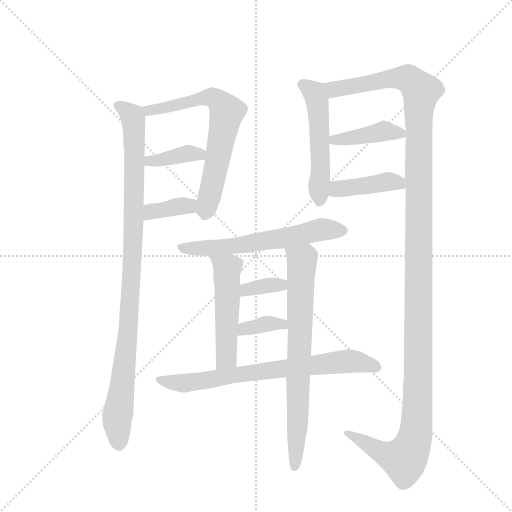
t = 0.00 s
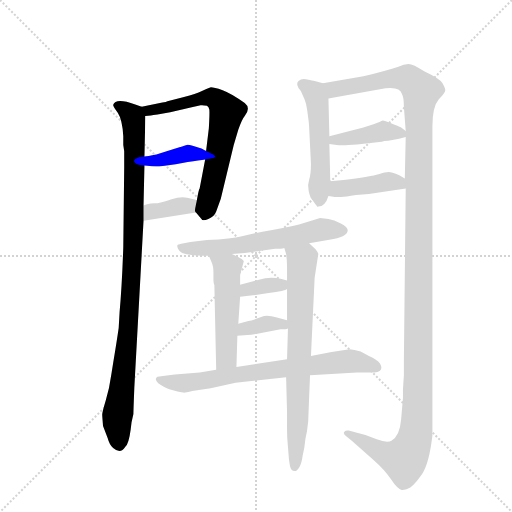
t = 2.09 s
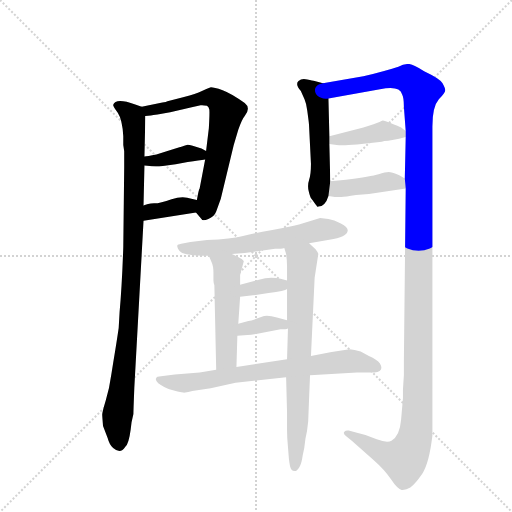
t = 4.18 s
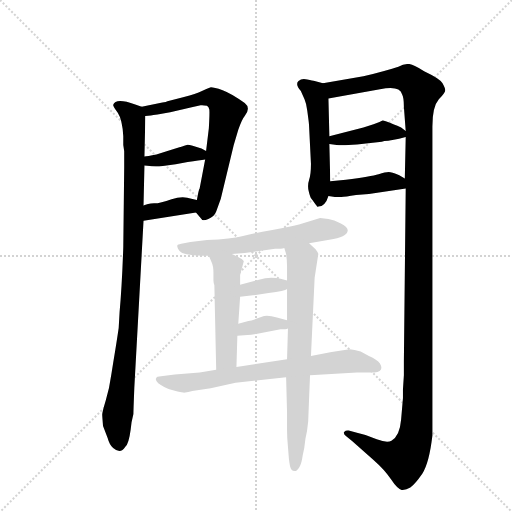
t = 6.27 s
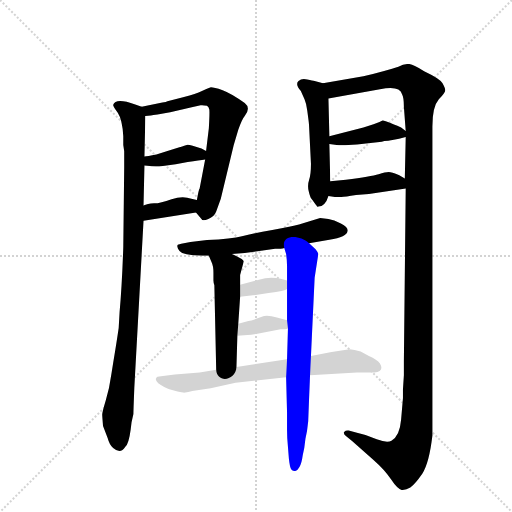
t = 8.35 s
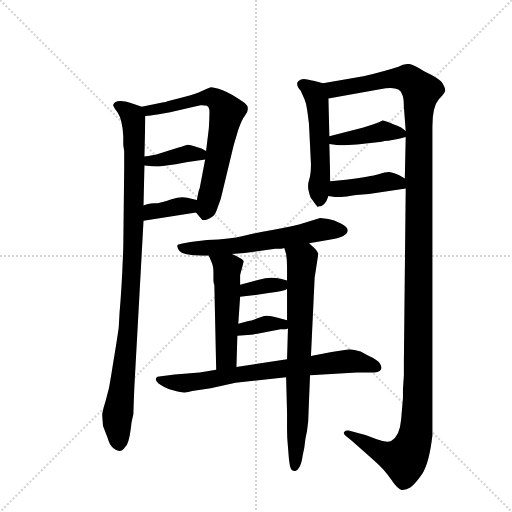
t = 10.44 s

The animated SVG that drew these frames (rendered in a browser with its animation timeline set to each time). Animation: 14 CSS @keyframes rules; one cycle of 10.44 s.

<svg version="1.1" viewBox="0 0 1024 1024" xmlns="http://www.w3.org/2000/svg">
  <g stroke="lightgray" stroke-dasharray="1,1" stroke-width="1" transform="scale(4, 4)">
    <line x1="0" y1="0" x2="256" y2="256"></line>
    <line x1="256" y1="0" x2="0" y2="256"></line>
    <line x1="128" y1="0" x2="128" y2="256"></line>
    <line x1="0" y1="128" x2="256" y2="128"></line>
  </g>
  <g transform="scale(0.92, -0.92) translate(60, -900)">
    <style type="text/css">
      
        @keyframes keyframes0 {
          from {
            stroke: blue;
            stroke-dashoffset: 1014;
            stroke-width: 128;
          }
          77% {
            animation-timing-function: step-end;
            stroke: blue;
            stroke-dashoffset: 0;
            stroke-width: 128;
          }
          to {
            stroke: black;
            stroke-width: 1024;
          }
        }
        #make-me-a-hanzi-animation-0 {
          animation: keyframes0 1.0751953125s both;
          animation-delay: 0s;
          animation-timing-function: linear;
        }
      
        @keyframes keyframes1 {
          from {
            stroke: blue;
            stroke-dashoffset: 676;
            stroke-width: 128;
          }
          69% {
            animation-timing-function: step-end;
            stroke: blue;
            stroke-dashoffset: 0;
            stroke-width: 128;
          }
          to {
            stroke: black;
            stroke-width: 1024;
          }
        }
        #make-me-a-hanzi-animation-1 {
          animation: keyframes1 0.8001302083333334s both;
          animation-delay: 1.0751953125s;
          animation-timing-function: linear;
        }
      
        @keyframes keyframes2 {
          from {
            stroke: blue;
            stroke-dashoffset: 382;
            stroke-width: 128;
          }
          55% {
            animation-timing-function: step-end;
            stroke: blue;
            stroke-dashoffset: 0;
            stroke-width: 128;
          }
          to {
            stroke: black;
            stroke-width: 1024;
          }
        }
        #make-me-a-hanzi-animation-2 {
          animation: keyframes2 0.5608723958333334s both;
          animation-delay: 1.8753255208333335s;
          animation-timing-function: linear;
        }
      
        @keyframes keyframes3 {
          from {
            stroke: blue;
            stroke-dashoffset: 368;
            stroke-width: 128;
          }
          55% {
            animation-timing-function: step-end;
            stroke: blue;
            stroke-dashoffset: 0;
            stroke-width: 128;
          }
          to {
            stroke: black;
            stroke-width: 1024;
          }
        }
        #make-me-a-hanzi-animation-3 {
          animation: keyframes3 0.5494791666666666s both;
          animation-delay: 2.436197916666667s;
          animation-timing-function: linear;
        }
      
        @keyframes keyframes4 {
          from {
            stroke: blue;
            stroke-dashoffset: 525;
            stroke-width: 128;
          }
          63% {
            animation-timing-function: step-end;
            stroke: blue;
            stroke-dashoffset: 0;
            stroke-width: 128;
          }
          to {
            stroke: black;
            stroke-width: 1024;
          }
        }
        #make-me-a-hanzi-animation-4 {
          animation: keyframes4 0.67724609375s both;
          animation-delay: 2.9856770833333335s;
          animation-timing-function: linear;
        }
      
        @keyframes keyframes5 {
          from {
            stroke: blue;
            stroke-dashoffset: 1422;
            stroke-width: 128;
          }
          82% {
            animation-timing-function: step-end;
            stroke: blue;
            stroke-dashoffset: 0;
            stroke-width: 128;
          }
          to {
            stroke: black;
            stroke-width: 1024;
          }
        }
        #make-me-a-hanzi-animation-5 {
          animation: keyframes5 1.4072265625s both;
          animation-delay: 3.6629231770833335s;
          animation-timing-function: linear;
        }
      
        @keyframes keyframes6 {
          from {
            stroke: blue;
            stroke-dashoffset: 411;
            stroke-width: 128;
          }
          57% {
            animation-timing-function: step-end;
            stroke: blue;
            stroke-dashoffset: 0;
            stroke-width: 128;
          }
          to {
            stroke: black;
            stroke-width: 1024;
          }
        }
        #make-me-a-hanzi-animation-6 {
          animation: keyframes6 0.58447265625s both;
          animation-delay: 5.070149739583334s;
          animation-timing-function: linear;
        }
      
        @keyframes keyframes7 {
          from {
            stroke: blue;
            stroke-dashoffset: 416;
            stroke-width: 128;
          }
          58% {
            animation-timing-function: step-end;
            stroke: blue;
            stroke-dashoffset: 0;
            stroke-width: 128;
          }
          to {
            stroke: black;
            stroke-width: 1024;
          }
        }
        #make-me-a-hanzi-animation-7 {
          animation: keyframes7 0.5885416666666666s both;
          animation-delay: 5.654622395833334s;
          animation-timing-function: linear;
        }
      
        @keyframes keyframes8 {
          from {
            stroke: blue;
            stroke-dashoffset: 614;
            stroke-width: 128;
          }
          67% {
            animation-timing-function: step-end;
            stroke: blue;
            stroke-dashoffset: 0;
            stroke-width: 128;
          }
          to {
            stroke: black;
            stroke-width: 1024;
          }
        }
        #make-me-a-hanzi-animation-8 {
          animation: keyframes8 0.7496744791666666s both;
          animation-delay: 6.243164062500001s;
          animation-timing-function: linear;
        }
      
        @keyframes keyframes9 {
          from {
            stroke: blue;
            stroke-dashoffset: 514;
            stroke-width: 128;
          }
          63% {
            animation-timing-function: step-end;
            stroke: blue;
            stroke-dashoffset: 0;
            stroke-width: 128;
          }
          to {
            stroke: black;
            stroke-width: 1024;
          }
        }
        #make-me-a-hanzi-animation-9 {
          animation: keyframes9 0.6682942708333334s both;
          animation-delay: 6.992838541666668s;
          animation-timing-function: linear;
        }
      
        @keyframes keyframes10 {
          from {
            stroke: blue;
            stroke-dashoffset: 743;
            stroke-width: 128;
          }
          71% {
            animation-timing-function: step-end;
            stroke: blue;
            stroke-dashoffset: 0;
            stroke-width: 128;
          }
          to {
            stroke: black;
            stroke-width: 1024;
          }
        }
        #make-me-a-hanzi-animation-10 {
          animation: keyframes10 0.8546549479166666s both;
          animation-delay: 7.661132812500001s;
          animation-timing-function: linear;
        }
      
        @keyframes keyframes11 {
          from {
            stroke: blue;
            stroke-dashoffset: 351;
            stroke-width: 128;
          }
          53% {
            animation-timing-function: step-end;
            stroke: blue;
            stroke-dashoffset: 0;
            stroke-width: 128;
          }
          to {
            stroke: black;
            stroke-width: 1024;
          }
        }
        #make-me-a-hanzi-animation-11 {
          animation: keyframes11 0.53564453125s both;
          animation-delay: 8.515787760416668s;
          animation-timing-function: linear;
        }
      
        @keyframes keyframes12 {
          from {
            stroke: blue;
            stroke-dashoffset: 362;
            stroke-width: 128;
          }
          54% {
            animation-timing-function: step-end;
            stroke: blue;
            stroke-dashoffset: 0;
            stroke-width: 128;
          }
          to {
            stroke: black;
            stroke-width: 1024;
          }
        }
        #make-me-a-hanzi-animation-12 {
          animation: keyframes12 0.5445963541666666s both;
          animation-delay: 9.051432291666668s;
          animation-timing-function: linear;
        }
      
        @keyframes keyframes13 {
          from {
            stroke: blue;
            stroke-dashoffset: 731;
            stroke-width: 128;
          }
          70% {
            animation-timing-function: step-end;
            stroke: blue;
            stroke-dashoffset: 0;
            stroke-width: 128;
          }
          to {
            stroke: black;
            stroke-width: 1024;
          }
        }
        #make-me-a-hanzi-animation-13 {
          animation: keyframes13 0.8448893229166666s both;
          animation-delay: 9.596028645833334s;
          animation-timing-function: linear;
        }
      
    </style>
    
      <path d="M 210 571 Q 210 569 210 566 L 210 537 L 208 362 Q 205 276 200 222 L 198 187 Q 194 159 186 111 L 182 86 Q 178 56 170 30 Q 162 3 162 -1 Q 162 -4 164 -26 L 174 -52 Q 178 -67 186 -74 Q 202 -88 212 -72 Q 220 -65 224 -34 L 226 -18 L 230 0 Q 230 6 232 57 L 252 420 L 252 453 L 254 540 L 254 560 L 256 648 C 256 665 256 665 248 668 L 234 673 Q 191 688 186 672 Q 186 669 196 655 Q 206 640 208 604 L 208 585 L 210 571 Z" fill="lightgray"></path>
    
      <path d="M 366 438 L 378 424 Q 380 418 393 424 Q 406 429 410 440 L 420 468 L 448 584 L 458 618 Q 466 641 472 648 Q 486 665 472 676 Q 445 696 424 704 Q 402 711 397 710 Q 392 709 379 702 Q 366 695 340 689 L 304 680 Q 302 678 293 677 L 248 668 C 219 662 226 645 256 648 L 268 649 Q 276 650 310 656 L 352 666 L 376 671 Q 380 672 390 670 Q 394 667 395 662 Q 396 656 394 621 L 388 572 L 386 553 L 374 490 Q 372 488 368 465 C 363 441 363 441 366 438 Z" fill="lightgray"></path>
    
      <path d="M 254 540 L 266 539 Q 270 538 286 538 L 322 543 L 348 548 Q 374 551 386 553 C 416 558 415 559 388 572 L 378 577 Q 350 587 346 585 Q 334 581 330 580 L 304 572 L 280 564 Q 260 560 254 560 C 224 558 224 542 254 540 Z" fill="lightgray"></path>
    
      <path d="M 252 420 L 366 438 C 396 443 397 458 368 465 L 356 468 Q 337 475 313 467 Q 289 458 275 458 Q 260 457 252 453 C 224 442 222 415 252 420 Z" fill="lightgray"></path>
    
      <path d="M 642 719 L 624 724 Q 620 724 608 727 Q 596 730 589 724 Q 581 717 594 702 L 602 684 Q 606 675 608 659 L 610 644 Q 612 630 612 624 L 616 544 Q 616 521 612 509 Q 608 497 611 485 Q 614 472 617 468 Q 620 464 623 460 Q 626 456 628 453 Q 630 449 632 451 Q 647 451 654 474 L 658 506 L 656 587 L 656 604 L 654 686 C 653 716 653 716 642 719 Z" fill="lightgray"></path>
    
      <path d="M 816 54 L 816 35 L 812 -12 Q 809 -48 791 -58 Q 782 -64 759 -55 Q 736 -45 716 -41 L 698 -36 Q 692 -35 688 -39 Q 686 -44 692 -48 L 706 -59 L 752 -100 Q 776 -121 790 -142 Q 804 -163 813 -165 Q 822 -166 832 -160 Q 842 -153 858 -130 Q 873 -107 880 -47 Q 880 -38 880 28 L 880 625 Q 880 668 894 684 Q 908 699 908 704 Q 908 708 902 719 Q 896 729 862 745 Q 838 761 828 761 Q 818 761 806 755 Q 782 747 730 734 L 642 719 C 612 714 624 681 654 686 L 766 706 Q 809 715 814 695 Q 818 688 818 668 L 822 615 L 822 602 L 820 512 L 822 490 L 818 116 L 818 84 L 816 54 Z" fill="lightgray"></path>
    
      <path d="M 822 615 L 812 623 Q 775 639 772 638 Q 768 636 752 630 L 730 623 L 656 604 C 627 597 626 591 656 587 L 672 585 Q 682 583 716 586 L 770 592 Q 774 594 784 594 L 796 596 Q 806 597 822 602 C 834 606 834 606 822 615 Z" fill="lightgray"></path>
    
      <path d="M 654 474 L 668 472 L 682 472 Q 690 472 714 476 L 742 478 L 822 490 C 850 494 846 497 820 512 L 808 519 Q 791 526 785 526 Q 778 526 763 521 Q 747 516 692 509 L 658 506 C 628 503 624 478 654 474 Z" fill="lightgray"></path>
    
      <path d="M 636 426 L 590 412 Q 576 408 532 400 Q 488 392 466 386.5 Q 444 381 390 378 L 354 374 L 334 370 Q 326 368 326 367 Q 324 366 327 359.5 Q 330 353 336 350 Q 355 344 380 344 L 394 344 L 444 348 L 472 350 L 538 359 Q 552 359 558 361 L 612 371 L 656 379 Q 694 384 696 399 Q 696 406 681 414 Q 666 422 654 424 L 636 426 Z" fill="lightgray"></path>
    
      <path d="M 394 344 L 400 330 Q 404 322 404 307 L 404 290 Q 404 286 406 280 L 410 96 C 411 66 453 72 454 102 L 456 170 L 458 196 L 462 255 L 462 281 L 462 302 L 470 332 Q 470 336 444 348 C 417 361 382 372 394 344 Z" fill="lightgray"></path>
    
      <path d="M 562 80 L 564 3 L 564 -34 Q 564 -52 566 -72 L 568 -97 Q 570 -116 573 -120 Q 576 -124 581 -124 Q 586 -124 591 -115 Q 596 -106 598 -90 Q 602 -75 604 -54 Q 608 -38 610 -16 L 612 36 L 614 84 L 616 126 L 624 296 L 632 348 Q 630 353 626 358 L 612 371 C 590 391 550 390 558 361 L 562 348 Q 564 334 564 322 L 564 290 L 564 272 L 564 204 L 566 186 L 564 119 L 562 80 Z" fill="lightgray"></path>
    
      <path d="M 462 255 L 490 258 L 524 263 Q 560 268 564 272 C 586 284 586 284 564 290 L 550 294 Q 526 299 503 292 L 462 281 C 433 273 432 252 462 255 Z" fill="lightgray"></path>
    
      <path d="M 550 184 Q 562 184 566 186 C 595 195 593 196 564 204 L 542 210 Q 524 215 514 213 L 500 208 Q 486 203 480 202 L 458 196 C 429 188 426 167 456 170 L 478 172 Q 488 172 508 176 L 550 184 Z" fill="lightgray"></path>
    
      <path d="M 410 96 L 374 90 L 320 86 L 290 82 Q 280 82 280 78 Q 276 75 284 67 Q 298 57 308 54 L 326 49 Q 336 47 339 46.5 Q 342 46 358 50 L 398 56 L 452 68 L 562 80 L 614 84 L 716 90 L 754 90 Q 776 92 766 110 Q 760 118 742 126 L 724 136 Q 710 140 700 141 L 668 136 L 658 134 L 616 126 L 564 119 L 454 102 L 410 96 Z" fill="lightgray"></path>
    
    
      <clipPath id="make-me-a-hanzi-clip-0">
        <path d="M 210 571 Q 210 569 210 566 L 210 537 L 208 362 Q 205 276 200 222 L 198 187 Q 194 159 186 111 L 182 86 Q 178 56 170 30 Q 162 3 162 -1 Q 162 -4 164 -26 L 174 -52 Q 178 -67 186 -74 Q 202 -88 212 -72 Q 220 -65 224 -34 L 226 -18 L 230 0 Q 230 6 232 57 L 252 420 L 252 453 L 254 540 L 254 560 L 256 648 C 256 665 256 665 248 668 L 234 673 Q 191 688 186 672 Q 186 669 196 655 Q 206 640 208 604 L 208 585 L 210 571 Z"></path>
      </clipPath>
      <path clip-path="url(#make-me-a-hanzi-clip-0)" d="M 193 671 L 228 647 L 233 568 L 221 208 L 194 -15 L 198 -66" fill="none" id="make-me-a-hanzi-animation-0" stroke-dasharray="886 1772" stroke-linecap="round"></path>
    
      <clipPath id="make-me-a-hanzi-clip-1">
        <path d="M 366 438 L 378 424 Q 380 418 393 424 Q 406 429 410 440 L 420 468 L 448 584 L 458 618 Q 466 641 472 648 Q 486 665 472 676 Q 445 696 424 704 Q 402 711 397 710 Q 392 709 379 702 Q 366 695 340 689 L 304 680 Q 302 678 293 677 L 248 668 C 219 662 226 645 256 648 L 268 649 Q 276 650 310 656 L 352 666 L 376 671 Q 380 672 390 670 Q 394 667 395 662 Q 396 656 394 621 L 388 572 L 386 553 L 374 490 Q 372 488 368 465 C 363 441 363 441 366 438 Z"></path>
      </clipPath>
      <path clip-path="url(#make-me-a-hanzi-clip-1)" d="M 256 666 L 263 660 L 298 664 L 400 689 L 433 657 L 386 437" fill="none" id="make-me-a-hanzi-animation-1" stroke-dasharray="548 1096" stroke-linecap="round"></path>
    
      <clipPath id="make-me-a-hanzi-clip-2">
        <path d="M 254 540 L 266 539 Q 270 538 286 538 L 322 543 L 348 548 Q 374 551 386 553 C 416 558 415 559 388 572 L 378 577 Q 350 587 346 585 Q 334 581 330 580 L 304 572 L 280 564 Q 260 560 254 560 C 224 558 224 542 254 540 Z"></path>
      </clipPath>
      <path clip-path="url(#make-me-a-hanzi-clip-2)" d="M 259 555 L 280 550 L 346 566 L 366 566 L 380 558" fill="none" id="make-me-a-hanzi-animation-2" stroke-dasharray="254 508" stroke-linecap="round"></path>
    
      <clipPath id="make-me-a-hanzi-clip-3">
        <path d="M 252 420 L 366 438 C 396 443 397 458 368 465 L 356 468 Q 337 475 313 467 Q 289 458 275 458 Q 260 457 252 453 C 224 442 222 415 252 420 Z"></path>
      </clipPath>
      <path clip-path="url(#make-me-a-hanzi-clip-3)" d="M 258 426 L 270 440 L 350 452 L 360 459" fill="none" id="make-me-a-hanzi-animation-3" stroke-dasharray="240 480" stroke-linecap="round"></path>
    
      <clipPath id="make-me-a-hanzi-clip-4">
        <path d="M 642 719 L 624 724 Q 620 724 608 727 Q 596 730 589 724 Q 581 717 594 702 L 602 684 Q 606 675 608 659 L 610 644 Q 612 630 612 624 L 616 544 Q 616 521 612 509 Q 608 497 611 485 Q 614 472 617 468 Q 620 464 623 460 Q 626 456 628 453 Q 630 449 632 451 Q 647 451 654 474 L 658 506 L 656 587 L 656 604 L 654 686 C 653 716 653 716 642 719 Z"></path>
      </clipPath>
      <path clip-path="url(#make-me-a-hanzi-clip-4)" d="M 597 716 L 623 699 L 630 679 L 637 526 L 634 462" fill="none" id="make-me-a-hanzi-animation-4" stroke-dasharray="397 794" stroke-linecap="round"></path>
    
      <clipPath id="make-me-a-hanzi-clip-5">
        <path d="M 816 54 L 816 35 L 812 -12 Q 809 -48 791 -58 Q 782 -64 759 -55 Q 736 -45 716 -41 L 698 -36 Q 692 -35 688 -39 Q 686 -44 692 -48 L 706 -59 L 752 -100 Q 776 -121 790 -142 Q 804 -163 813 -165 Q 822 -166 832 -160 Q 842 -153 858 -130 Q 873 -107 880 -47 Q 880 -38 880 28 L 880 625 Q 880 668 894 684 Q 908 699 908 704 Q 908 708 902 719 Q 896 729 862 745 Q 838 761 828 761 Q 818 761 806 755 Q 782 747 730 734 L 642 719 C 612 714 624 681 654 686 L 766 706 Q 809 715 814 695 Q 818 688 818 668 L 822 615 L 822 602 L 820 512 L 822 490 L 818 116 L 818 84 L 816 54 Z"></path>
      </clipPath>
      <path clip-path="url(#make-me-a-hanzi-clip-5)" d="M 650 716 L 672 706 L 780 728 L 822 730 L 838 722 L 856 701 L 850 650 L 850 130 L 842 -52 L 819 -99 L 775 -86 L 694 -42" fill="none" id="make-me-a-hanzi-animation-5" stroke-dasharray="1294 2588" stroke-linecap="round"></path>
    
      <clipPath id="make-me-a-hanzi-clip-6">
        <path d="M 822 615 L 812 623 Q 775 639 772 638 Q 768 636 752 630 L 730 623 L 656 604 C 627 597 626 591 656 587 L 672 585 Q 682 583 716 586 L 770 592 Q 774 594 784 594 L 796 596 Q 806 597 822 602 C 834 606 834 606 822 615 Z"></path>
      </clipPath>
      <path clip-path="url(#make-me-a-hanzi-clip-6)" d="M 661 591 L 667 597 L 774 614 L 812 609" fill="none" id="make-me-a-hanzi-animation-6" stroke-dasharray="283 566" stroke-linecap="round"></path>
    
      <clipPath id="make-me-a-hanzi-clip-7">
        <path d="M 654 474 L 668 472 L 682 472 Q 690 472 714 476 L 742 478 L 822 490 C 850 494 846 497 820 512 L 808 519 Q 791 526 785 526 Q 778 526 763 521 Q 747 516 692 509 L 658 506 C 628 503 624 478 654 474 Z"></path>
      </clipPath>
      <path clip-path="url(#make-me-a-hanzi-clip-7)" d="M 662 478 L 675 489 L 783 505 L 805 503 L 814 495" fill="none" id="make-me-a-hanzi-animation-7" stroke-dasharray="288 576" stroke-linecap="round"></path>
    
      <clipPath id="make-me-a-hanzi-clip-8">
        <path d="M 636 426 L 590 412 Q 576 408 532 400 Q 488 392 466 386.5 Q 444 381 390 378 L 354 374 L 334 370 Q 326 368 326 367 Q 324 366 327 359.5 Q 330 353 336 350 Q 355 344 380 344 L 394 344 L 444 348 L 472 350 L 538 359 Q 552 359 558 361 L 612 371 L 656 379 Q 694 384 696 399 Q 696 406 681 414 Q 666 422 654 424 L 636 426 Z"></path>
      </clipPath>
      <path clip-path="url(#make-me-a-hanzi-clip-8)" d="M 332 364 L 359 359 L 450 365 L 637 401 L 686 399" fill="none" id="make-me-a-hanzi-animation-8" stroke-dasharray="486 972" stroke-linecap="round"></path>
    
      <clipPath id="make-me-a-hanzi-clip-9">
        <path d="M 394 344 L 400 330 Q 404 322 404 307 L 404 290 Q 404 286 406 280 L 410 96 C 411 66 453 72 454 102 L 456 170 L 458 196 L 462 255 L 462 281 L 462 302 L 470 332 Q 470 336 444 348 C 417 361 382 372 394 344 Z"></path>
      </clipPath>
      <path clip-path="url(#make-me-a-hanzi-clip-9)" d="M 401 339 L 434 316 L 432 122 L 416 104" fill="none" id="make-me-a-hanzi-animation-9" stroke-dasharray="386 772" stroke-linecap="round"></path>
    
      <clipPath id="make-me-a-hanzi-clip-10">
        <path d="M 562 80 L 564 3 L 564 -34 Q 564 -52 566 -72 L 568 -97 Q 570 -116 573 -120 Q 576 -124 581 -124 Q 586 -124 591 -115 Q 596 -106 598 -90 Q 602 -75 604 -54 Q 608 -38 610 -16 L 612 36 L 614 84 L 616 126 L 624 296 L 632 348 Q 630 353 626 358 L 612 371 C 590 391 550 390 558 361 L 562 348 Q 564 334 564 322 L 564 290 L 564 272 L 564 204 L 566 186 L 564 119 L 562 80 Z"></path>
      </clipPath>
      <path clip-path="url(#make-me-a-hanzi-clip-10)" d="M 566 356 L 597 335 L 581 -114" fill="none" id="make-me-a-hanzi-animation-10" stroke-dasharray="615 1230" stroke-linecap="round"></path>
    
      <clipPath id="make-me-a-hanzi-clip-11">
        <path d="M 462 255 L 490 258 L 524 263 Q 560 268 564 272 C 586 284 586 284 564 290 L 550 294 Q 526 299 503 292 L 462 281 C 433 273 432 252 462 255 Z"></path>
      </clipPath>
      <path clip-path="url(#make-me-a-hanzi-clip-11)" d="M 468 262 L 476 271 L 514 279 L 558 277" fill="none" id="make-me-a-hanzi-animation-11" stroke-dasharray="223 446" stroke-linecap="round"></path>
    
      <clipPath id="make-me-a-hanzi-clip-12">
        <path d="M 550 184 Q 562 184 566 186 C 595 195 593 196 564 204 L 542 210 Q 524 215 514 213 L 500 208 Q 486 203 480 202 L 458 196 C 429 188 426 167 456 170 L 478 172 Q 488 172 508 176 L 550 184 Z"></path>
      </clipPath>
      <path clip-path="url(#make-me-a-hanzi-clip-12)" d="M 461 176 L 471 185 L 520 196 L 562 190" fill="none" id="make-me-a-hanzi-animation-12" stroke-dasharray="234 468" stroke-linecap="round"></path>
    
      <clipPath id="make-me-a-hanzi-clip-13">
        <path d="M 410 96 L 374 90 L 320 86 L 290 82 Q 280 82 280 78 Q 276 75 284 67 Q 298 57 308 54 L 326 49 Q 336 47 339 46.5 Q 342 46 358 50 L 398 56 L 452 68 L 562 80 L 614 84 L 716 90 L 754 90 Q 776 92 766 110 Q 760 118 742 126 L 724 136 Q 710 140 700 141 L 668 136 L 658 134 L 616 126 L 564 119 L 454 102 L 410 96 Z"></path>
      </clipPath>
      <path clip-path="url(#make-me-a-hanzi-clip-13)" d="M 287 74 L 362 69 L 512 94 L 699 115 L 757 102" fill="none" id="make-me-a-hanzi-animation-13" stroke-dasharray="603 1206" stroke-linecap="round"></path>
    
  </g>
</svg>
